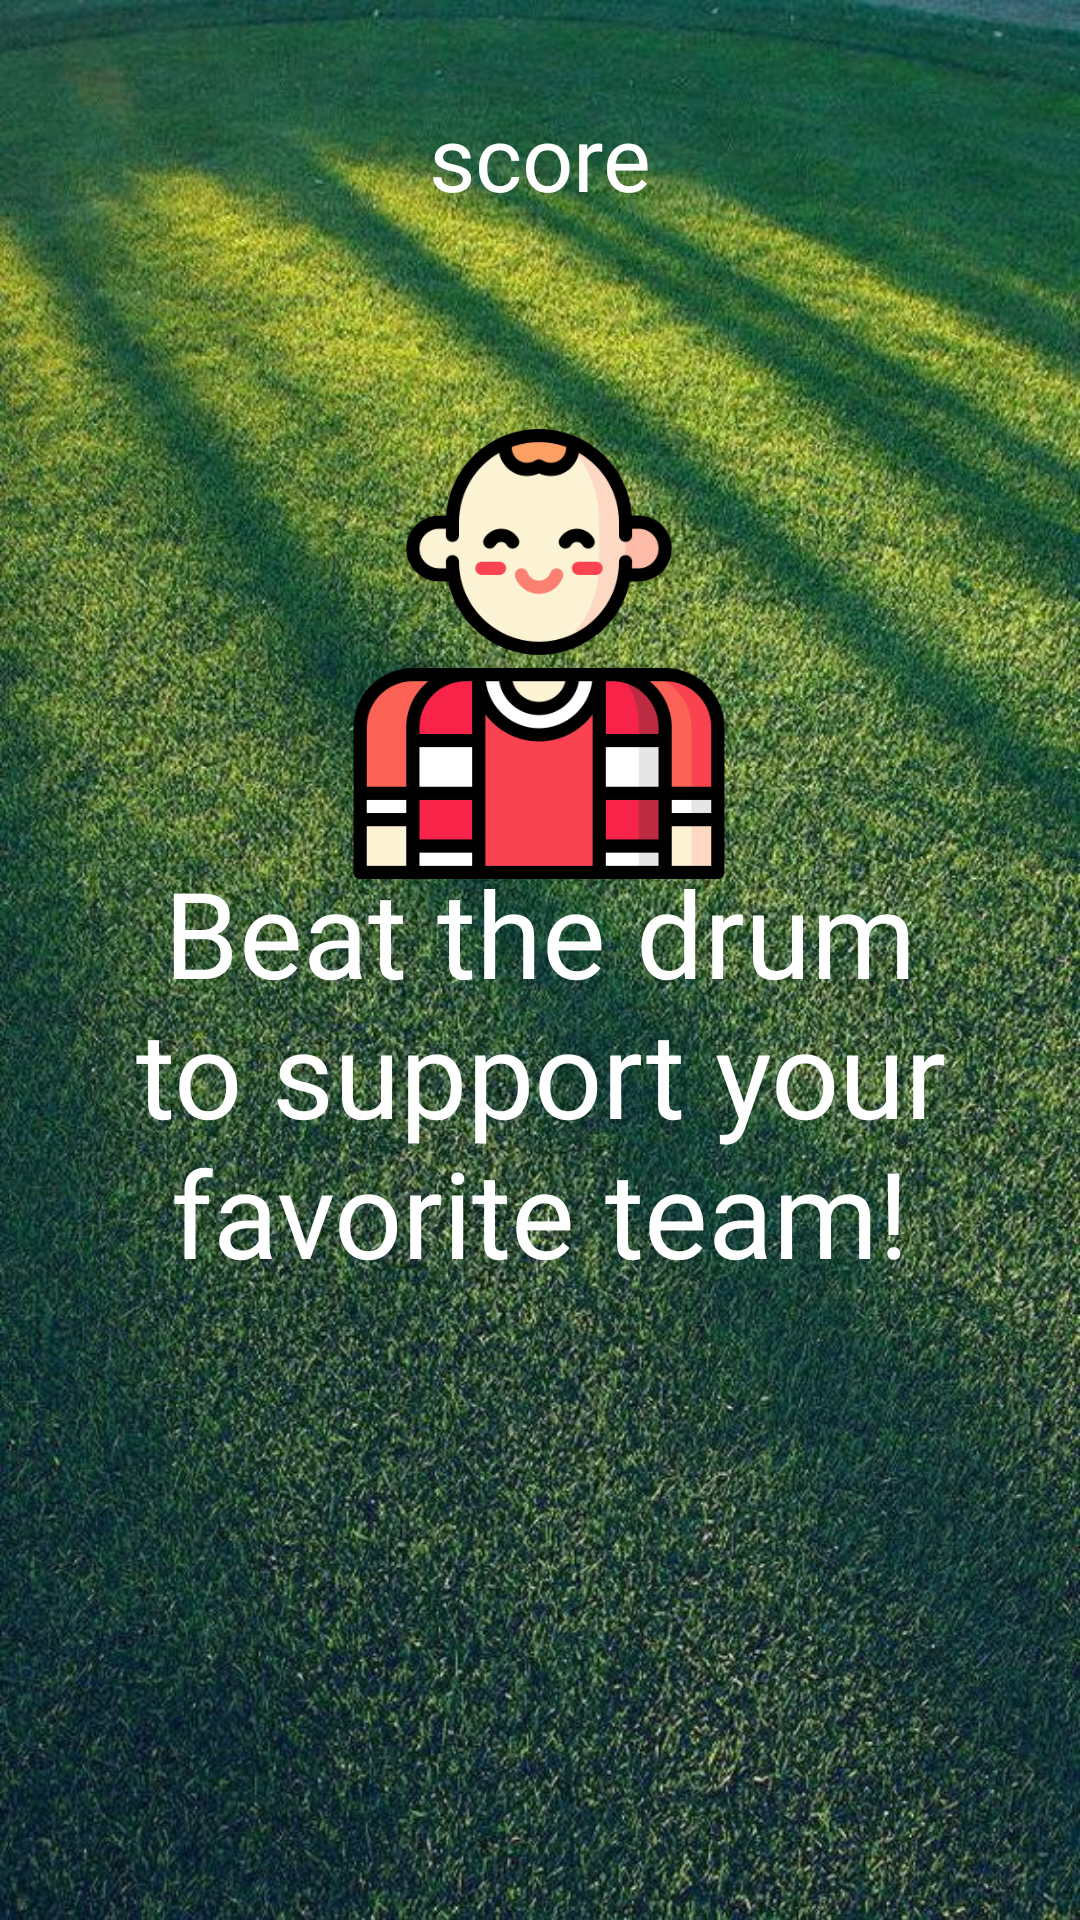

Layout XML and referenced resources for this Android screen:
<!-- AndroidManifest.xml: application theme Theme.1xbetExperience -->
<!-- res/layout/activity_gameplay.xml -->
<?xml version="1.0" encoding="utf-8"?>
<androidx.constraintlayout.widget.ConstraintLayout xmlns:android="http://schemas.android.com/apk/res/android"
    xmlns:app="http://schemas.android.com/apk/res-auto"
    xmlns:tools="http://schemas.android.com/tools"
    android:layout_width="match_parent"
    android:layout_height="match_parent"
    android:background="@drawable/xbback"
    tools:context=".Gameplay">

    <TextView
        android:id="@+id/score"
        android:layout_width="match_parent"
        android:layout_height="wrap_content"
        android:layout_marginTop="32dp"
        android:fontFamily="@font/rostov"
        android:text="score"
        android:textAlignment="center"
        android:textColor="@color/white"
        android:textSize="30sp"
        android:visibility="visible"
        app:layout_constraintEnd_toEndOf="parent"
        app:layout_constraintHorizontal_bias="0.0"
        app:layout_constraintStart_toStartOf="parent"
        app:layout_constraintTop_toTopOf="parent" />

    <ImageView
        android:id="@+id/drum"
        android:layout_width="150dp"
        android:layout_height="150dp"
        android:src="@drawable/drum"
        app:layout_constraintBottom_toBottomOf="parent"
        app:layout_constraintEnd_toEndOf="parent"
        app:layout_constraintHorizontal_bias="0.498"
        app:layout_constraintStart_toStartOf="parent"
        app:layout_constraintTop_toTopOf="parent"
        app:layout_constraintVertical_bias="0.886" />

    <TextView
        android:id="@+id/mainTxt"
        android:layout_width="match_parent"
        android:layout_height="wrap_content"
        android:layout_marginStart="20dp"
        android:layout_marginEnd="20dp"
        android:fontFamily="@font/rostov"
        android:text="Beat the drum to support your favorite team!"
        android:textAlignment="center"
        android:textColor="@color/white"
        android:textSize="40sp"
        app:layout_constraintBottom_toBottomOf="parent"
        app:layout_constraintEnd_toEndOf="parent"
        app:layout_constraintHorizontal_bias="0.0"
        app:layout_constraintStart_toStartOf="parent"
        app:layout_constraintTop_toTopOf="parent"
        app:layout_constraintVertical_bias="0.576" />

    <com.airbnb.lottie.LottieAnimationView
        android:id="@+id/beerAnim"
        android:layout_width="200dp"
        android:layout_height="200dp"
        android:visibility="invisible"
        app:layout_constraintBottom_toBottomOf="parent"
        app:layout_constraintEnd_toEndOf="parent"
        app:layout_constraintHorizontal_bias="0.497"
        app:layout_constraintStart_toStartOf="parent"
        app:layout_constraintTop_toTopOf="parent"
        app:layout_constraintVertical_bias="0.269"
        app:lottie_autoPlay="true"
        app:lottie_loop="true"
        app:lottie_rawRes="@raw/beer" />

    <ImageView
        android:id="@+id/fan"
        android:layout_width="150dp"
        android:layout_height="150dp"
        android:src="@drawable/footballfan"
        app:layout_constraintBottom_toBottomOf="parent"
        app:layout_constraintEnd_toEndOf="parent"
        app:layout_constraintHorizontal_bias="0.498"
        app:layout_constraintStart_toStartOf="parent"
        app:layout_constraintTop_toTopOf="parent"
        app:layout_constraintVertical_bias="0.292" />

</androidx.constraintlayout.widget.ConstraintLayout>
<!-- resources referenced by this layout -->
<resources>
  <!-- drawable footballfan: png bitmap (drawable, 27487 bytes) -->
  <!-- drawable xbback: jpeg bitmap (drawable, 214498 bytes) -->
  <style name="Theme.1xbetExperience" parent="Theme.MaterialComponents.DayNight.NoActionBar">
          
          <item name="colorPrimary">@color/purple_500</item>
          <item name="colorPrimaryVariant">@color/purple_700</item>
          <item name="colorOnPrimary">@color/white</item>
          
          <item name="colorSecondary">@color/teal_200</item>
          <item name="colorSecondaryVariant">@color/teal_700</item>
          <item name="colorOnSecondary">@color/black</item>
          
          <item name="android:statusBarColor" tools:targetApi="l">@color/black</item>
          
      </style>
  <!-- not gathered from this repository: default colours our renderer supplied (Android Studio template values) -->
  <color name="purple_500">#FF6200EE</color>
  <color name="purple_700">#FF3700B3</color>
  <color name="teal_200">#FF03DAC5</color>
  <color name="teal_700">#FF018786</color>
  <color name="black">#FF000000</color>
  <color name="white">#FFFFFFFF</color>
</resources>
